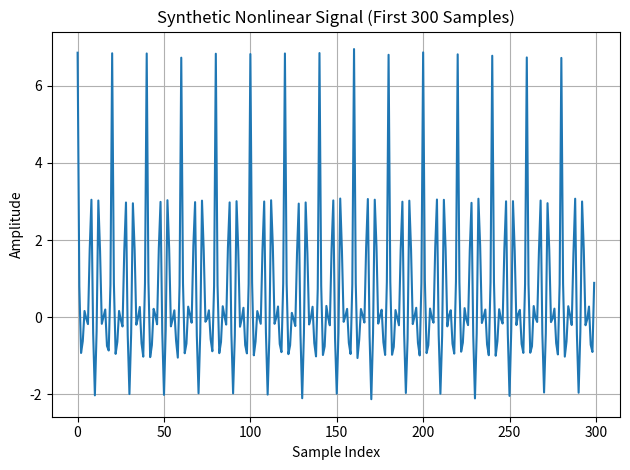

Reproduce this figure in Python.
# -*- coding: utf-8 -*-
"""
Created on Wed May  7 15:52:19 2025

[redacted]
"""

import numpy as np
import matplotlib.pyplot as plt

N = 2048
t = np.arange(N)
x = np.cos(2*np.pi*0.15*t) + np.cos(2*np.pi*0.25*t)
x_nl = x + 0.6 * x**2 + 0.3 * x**3 + 0.05 * np.random.randn(N)

plt.plot(t[:300], x_nl[:300])
plt.title("Synthetic Nonlinear Signal (First 300 Samples)")
plt.xlabel("Sample Index")
plt.ylabel("Amplitude")
plt.grid(True)
plt.tight_layout()
plt.show()
